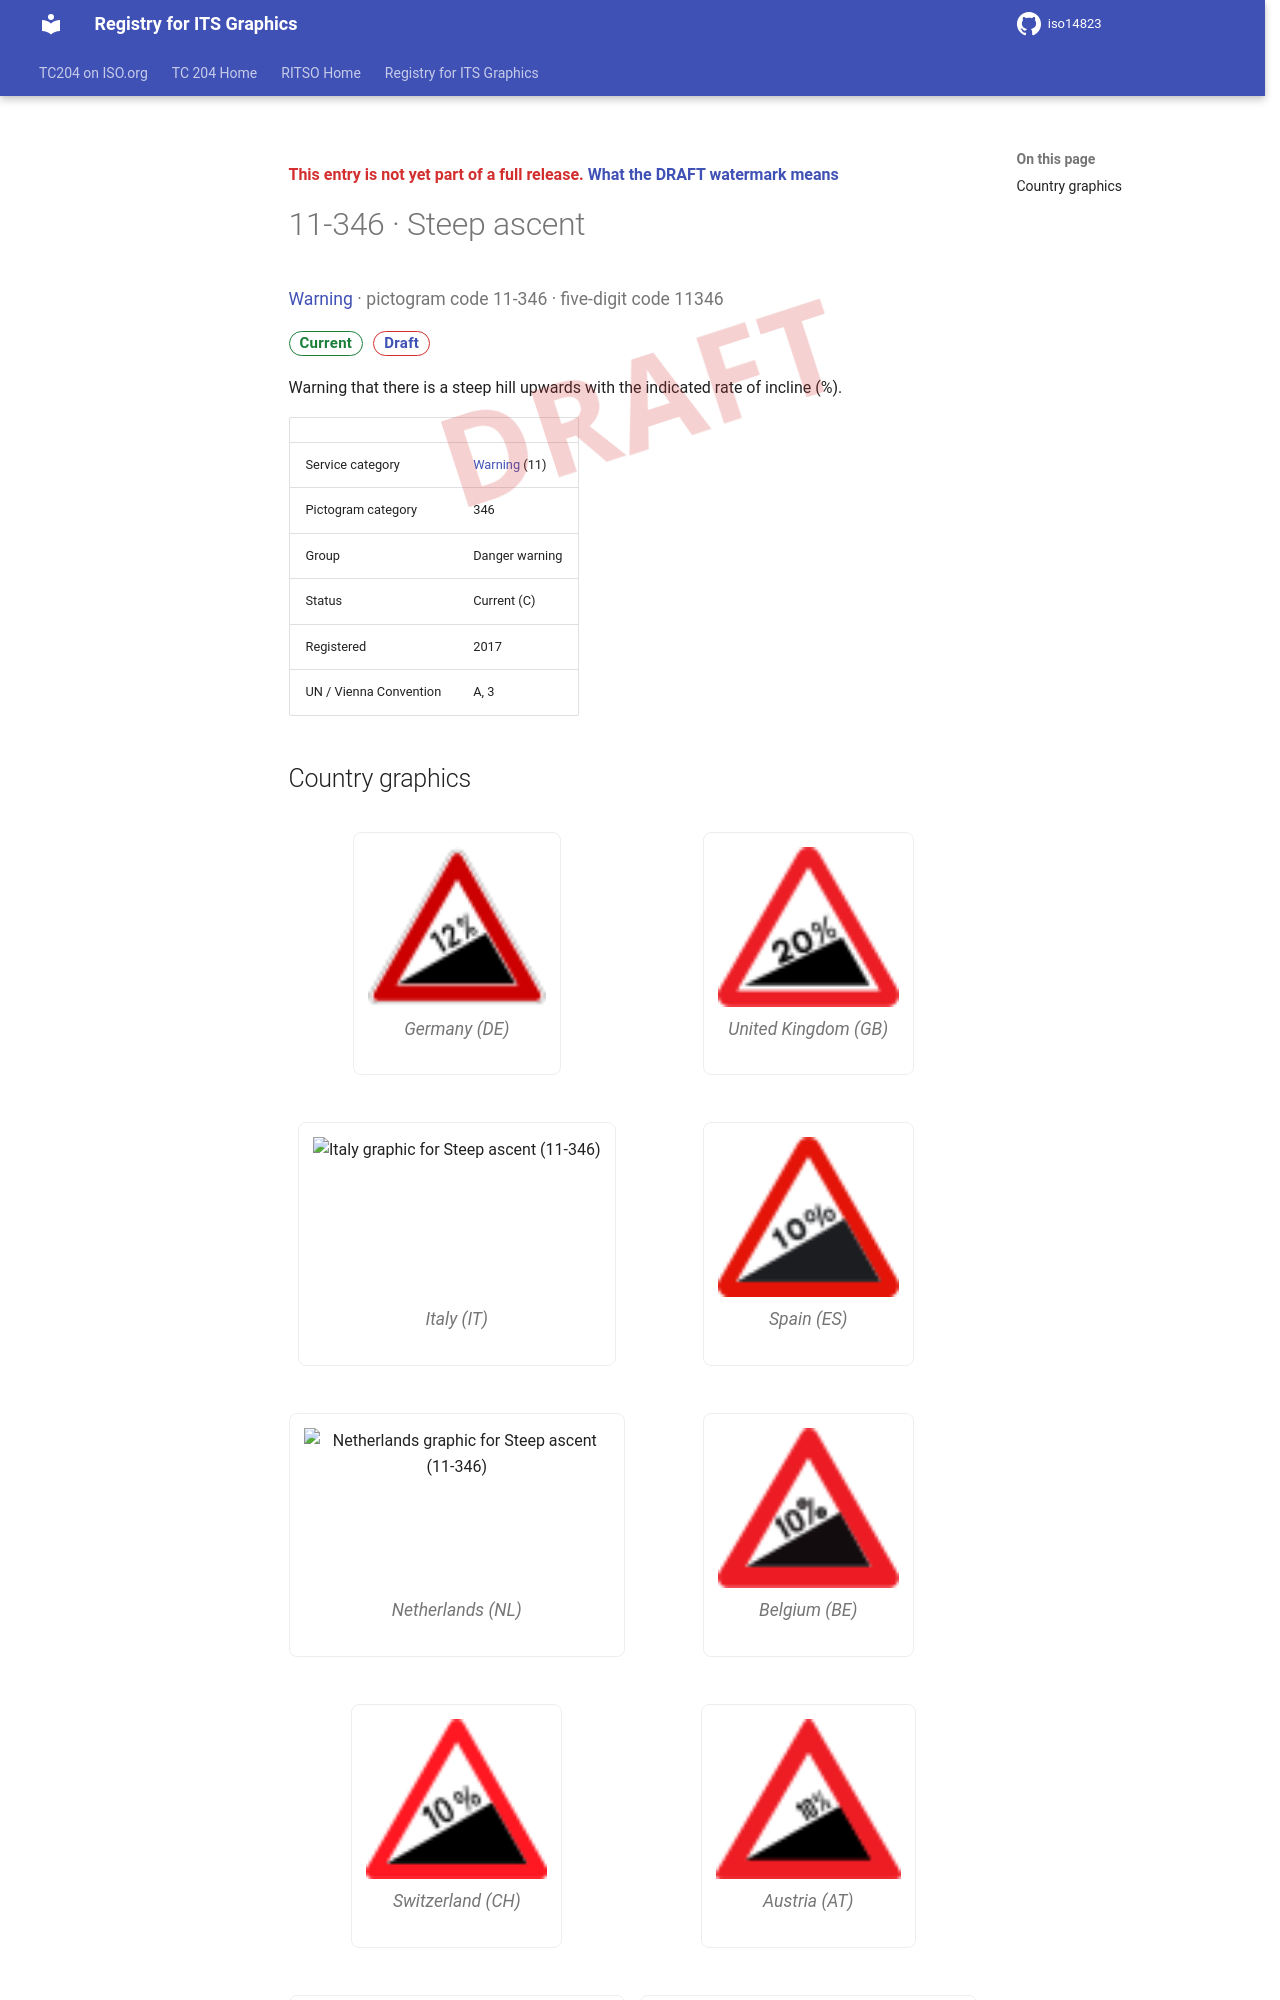

repository: k-vaughn/iso14823 · page: v0.1.0-alpha.1/signs/11-346/index.html · generator: mkdocs

<div class="draft4-watermark" aria-hidden="true"></div>

<p class="draft-note">This entry is not yet part of a full release. <a href="../#draft-watermark">What the DRAFT watermark means</a></p>

# 11-346 · Steep ascent

<p class="sign-kicker"><a href="../categories/11/">Warning</a> · pictogram code 11-346 · five-digit code 11346</p>
<p class="sign-chips"><span class="chip chip-current">Current</span> <a class="chip chip-draft" href="../#draft-watermark">Draft</a></p>
<p>Warning that there is a steep hill upwards with the indicated rate of incline (%).</p>
| | |
| --- | --- |
| Service category | <a href="../categories/11/">Warning</a> (11) |
| Pictogram category | 346 |
| Group | Danger warning |
| Status | Current (C) |
| Registered | 2017 |
| UN / Vienna Convention | A, 3 |
